Run: headless pygame with SDL's dummy video driver; simulated clock (each Clock.tick advances the game by its frame time, no real sleeping); random seed 0; keys injected as events and as key.get_pressed() state; no mouse input.
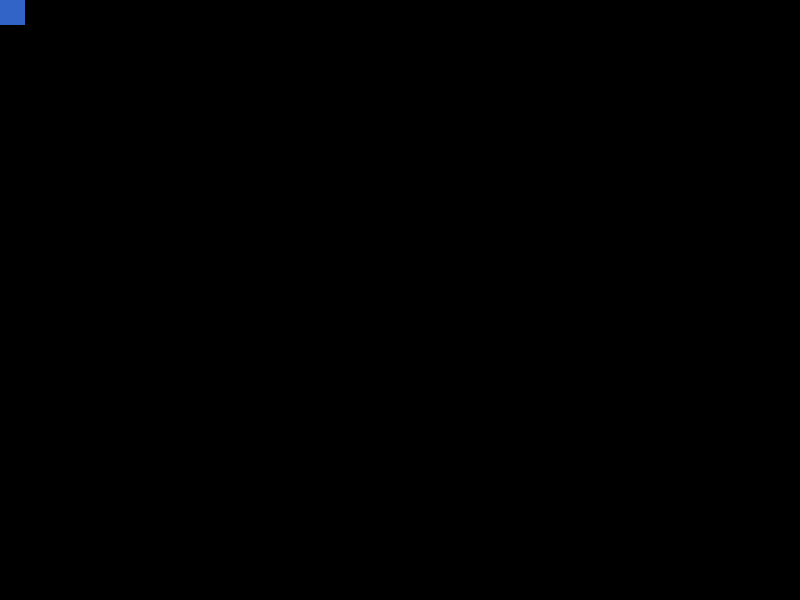
Frame 1 of 4 · flips 1–60 · no input
Frame 2 of 4 · flips 61–180 · tapped SPACE, RETURN · held RIGHT (→), D · screen unchanged from frame 1, image omitted
Frame 3 of 4 · flips 181–300 · held DOWN (↓), S · screen unchanged from frame 2, image omitted
Frame 4 of 4 · flips 301–420 · held LEFT (←), A, UP (↑), W · screen unchanged from frame 3, image omitted

The pygame program that drew these frames:

import pygame, sys

class Game(object):

    def __init__(self):
        # Config
        self.tps_max = 60.0

        # Init
        pygame.init()
        self.screen = pygame.display.set_mode((800, 600))
        self.clock = pygame.time.Clock()
        self.delta = 0.0

        while True:

            # Handle Events
            for event in pygame.event.get():
                if event.type == pygame.QUIT:
                    sys.exit(0)
                elif event.type == pygame.KEYDOWN and event.key == pygame.K_ESCAPE:
                    sys.exit(0)

            # Ticking
            self.delta += self.clock.tick()/1000
            while self.delta >= 1/self.tps_max:
                self.delta -= 1/self.tps_max

            # Drawing
            self.screen.fill((0, 0, 0))
            self.render()
            pygame.display.flip()

    def tick(self):
        # Input
        keys = pygame.key.get_pressed()


    def render(self):
        # Drawing
        pygame.draw.rect(self.screen,(50,100,200),pygame.Rect(0,0,25,25))

if __name__ == "__main__":
    Game()
